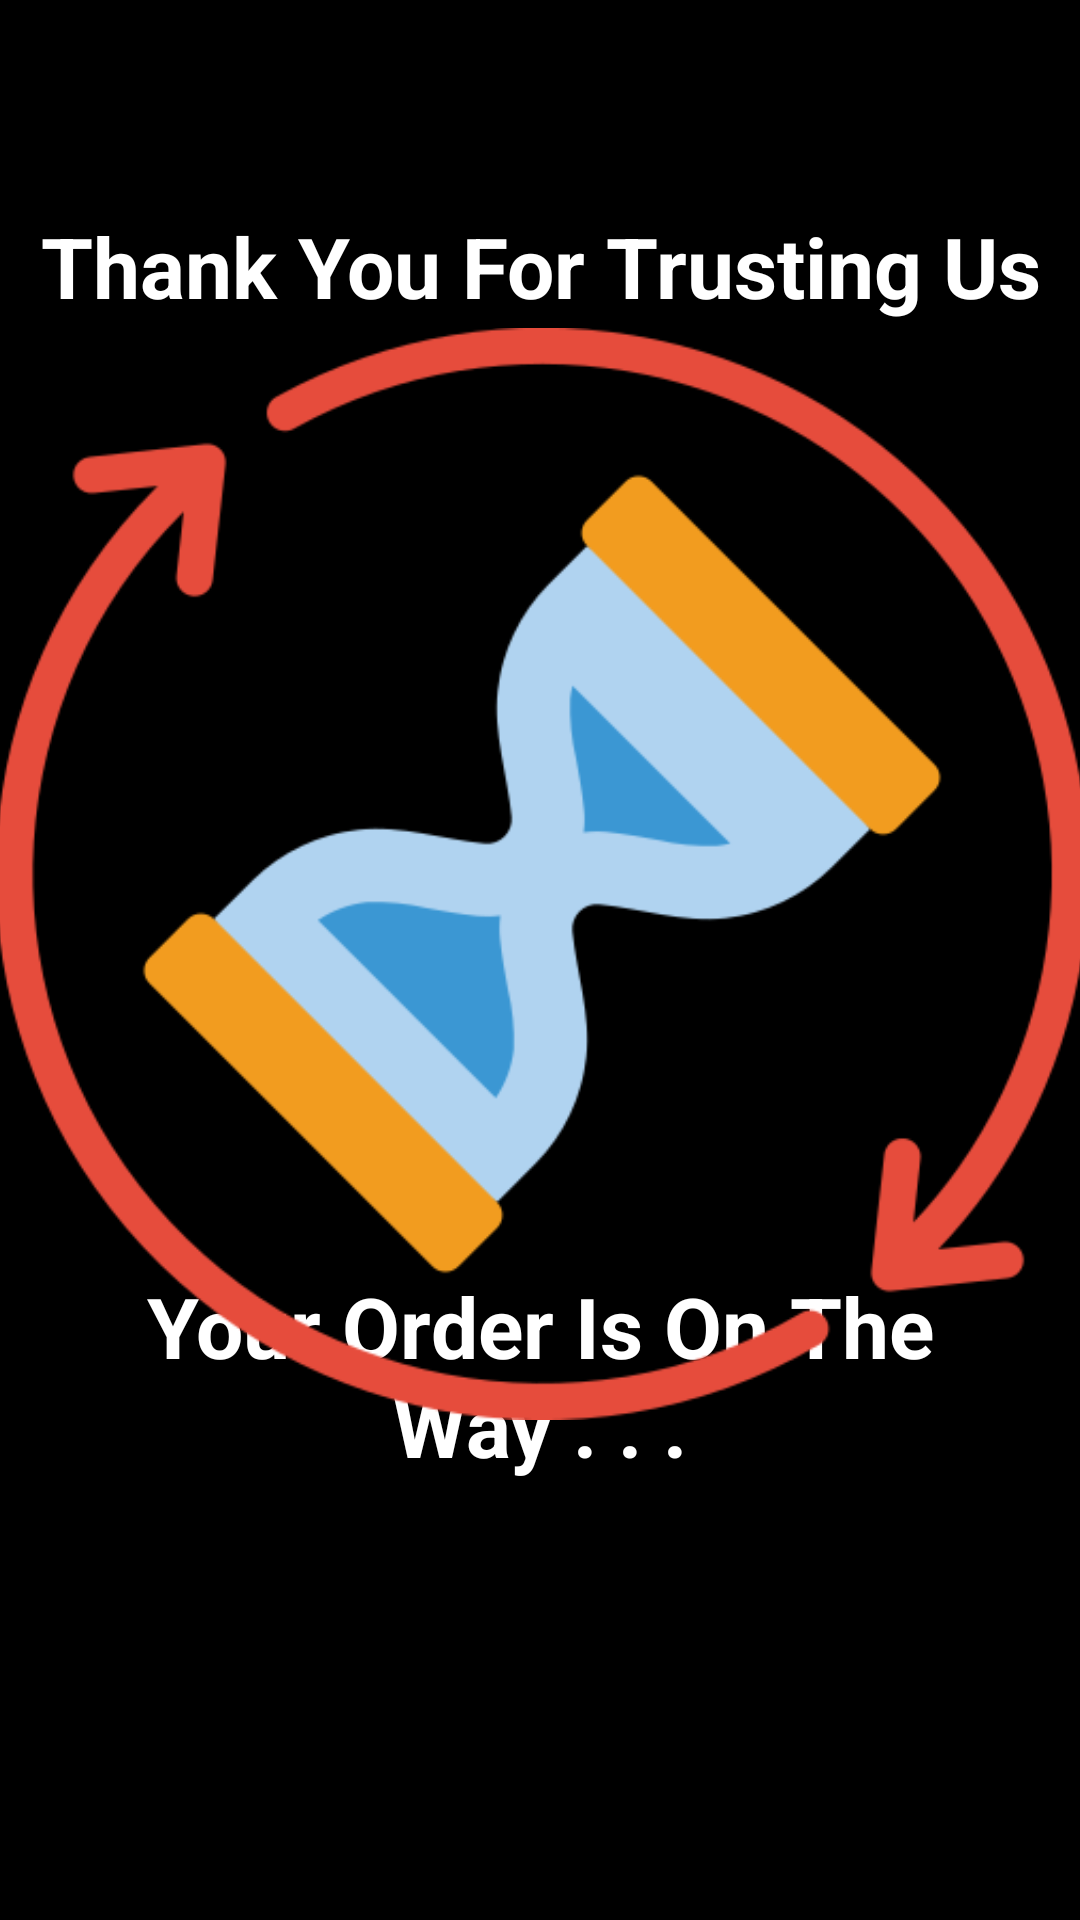

The Android layout XML behind this screen, and the referenced resources:
<!-- AndroidManifest.xml: application theme Theme.FoodDelivery -->
<!-- res/layout/activity_ready.xml -->
<?xml version="1.0" encoding="utf-8"?>
<androidx.constraintlayout.widget.ConstraintLayout xmlns:android="http://schemas.android.com/apk/res/android"
    xmlns:app="http://schemas.android.com/apk/res-auto"
    xmlns:tools="http://schemas.android.com/tools"
    android:layout_width="match_parent"
    android:layout_height="match_parent"
    android:background="@color/black"
    tools:context=".Ready">

    <TextView
        android:id="@+id/textView22"
        android:layout_width="wrap_content"
        android:layout_height="wrap_content"
        android:text="@string/your_order_is_on_the_way__"
        android:textAlignment="center"
        android:textColor="@color/white"
        android:textSize="28sp"
        android:textStyle="bold"
        app:layout_constraintBottom_toBottomOf="parent"
        app:layout_constraintEnd_toEndOf="parent"
        app:layout_constraintStart_toStartOf="parent"
        app:layout_constraintTop_toTopOf="parent"
        app:layout_constraintVertical_bias="0.743" />

    <TextView
        android:id="@+id/textView24"
        android:layout_width="wrap_content"
        android:layout_height="wrap_content"
        android:text="@string/thank_you_for_trusting_us"
        android:textAlignment="center"
        android:textColor="@color/white"
        android:textSize="28sp"
        android:textStyle="bold"
        app:layout_constraintBottom_toBottomOf="parent"
        app:layout_constraintEnd_toEndOf="parent"
        app:layout_constraintStart_toStartOf="parent"
        app:layout_constraintTop_toTopOf="parent"
        app:layout_constraintVertical_bias="0.116" />

    <ImageView
        android:id="@+id/imageView13"
        android:layout_width="364dp"
        android:layout_height="390dp"
        android:contentDescription="@string/ll"
        app:layout_constraintBottom_toBottomOf="parent"
        app:layout_constraintEnd_toEndOf="parent"
        app:layout_constraintHorizontal_bias="0.489"
        app:layout_constraintStart_toStartOf="parent"
        app:layout_constraintTop_toTopOf="parent"
        app:layout_constraintVertical_bias="0.385"
        app:srcCompat="@drawable/hourglass" />

</androidx.constraintlayout.widget.ConstraintLayout>
<!-- resources referenced by this layout -->
<resources>
  <!-- drawable hourglass: png bitmap (drawable, 31537 bytes) -->
  <string name="ll">ll</string>
  <string name="thank_you_for_trusting_us">Thank You For Trusting Us</string>
  <string name="your_order_is_on_the_way__">Your Order Is On The Way . . .</string>
  <style name="Theme.FoodDelivery" parent="Theme.MaterialComponents.DayNight.NoActionBar">
          
          <item name="colorPrimary">@color/black</item>
          <item name="colorPrimaryVariant">@color/black</item>
          <item name="colorOnPrimary">@color/white</item>
          
          <item name="colorSecondary">@color/teal_200</item>
          <item name="colorSecondaryVariant">@color/teal_700</item>
          <item name="colorOnSecondary">@color/black</item>
          
          <item name="android:statusBarColor" tools:targetApi="l">?attr/colorPrimaryVariant</item>
          
      </style>
  <!-- not gathered from this repository: default colours our renderer supplied (Android Studio template values) -->
  <color name="teal_200">#FF03DAC5</color>
  <color name="teal_700">#FF018786</color>
  <color name="black">#FF000000</color>
  <color name="white">#FFFFFFFF</color>
</resources>
